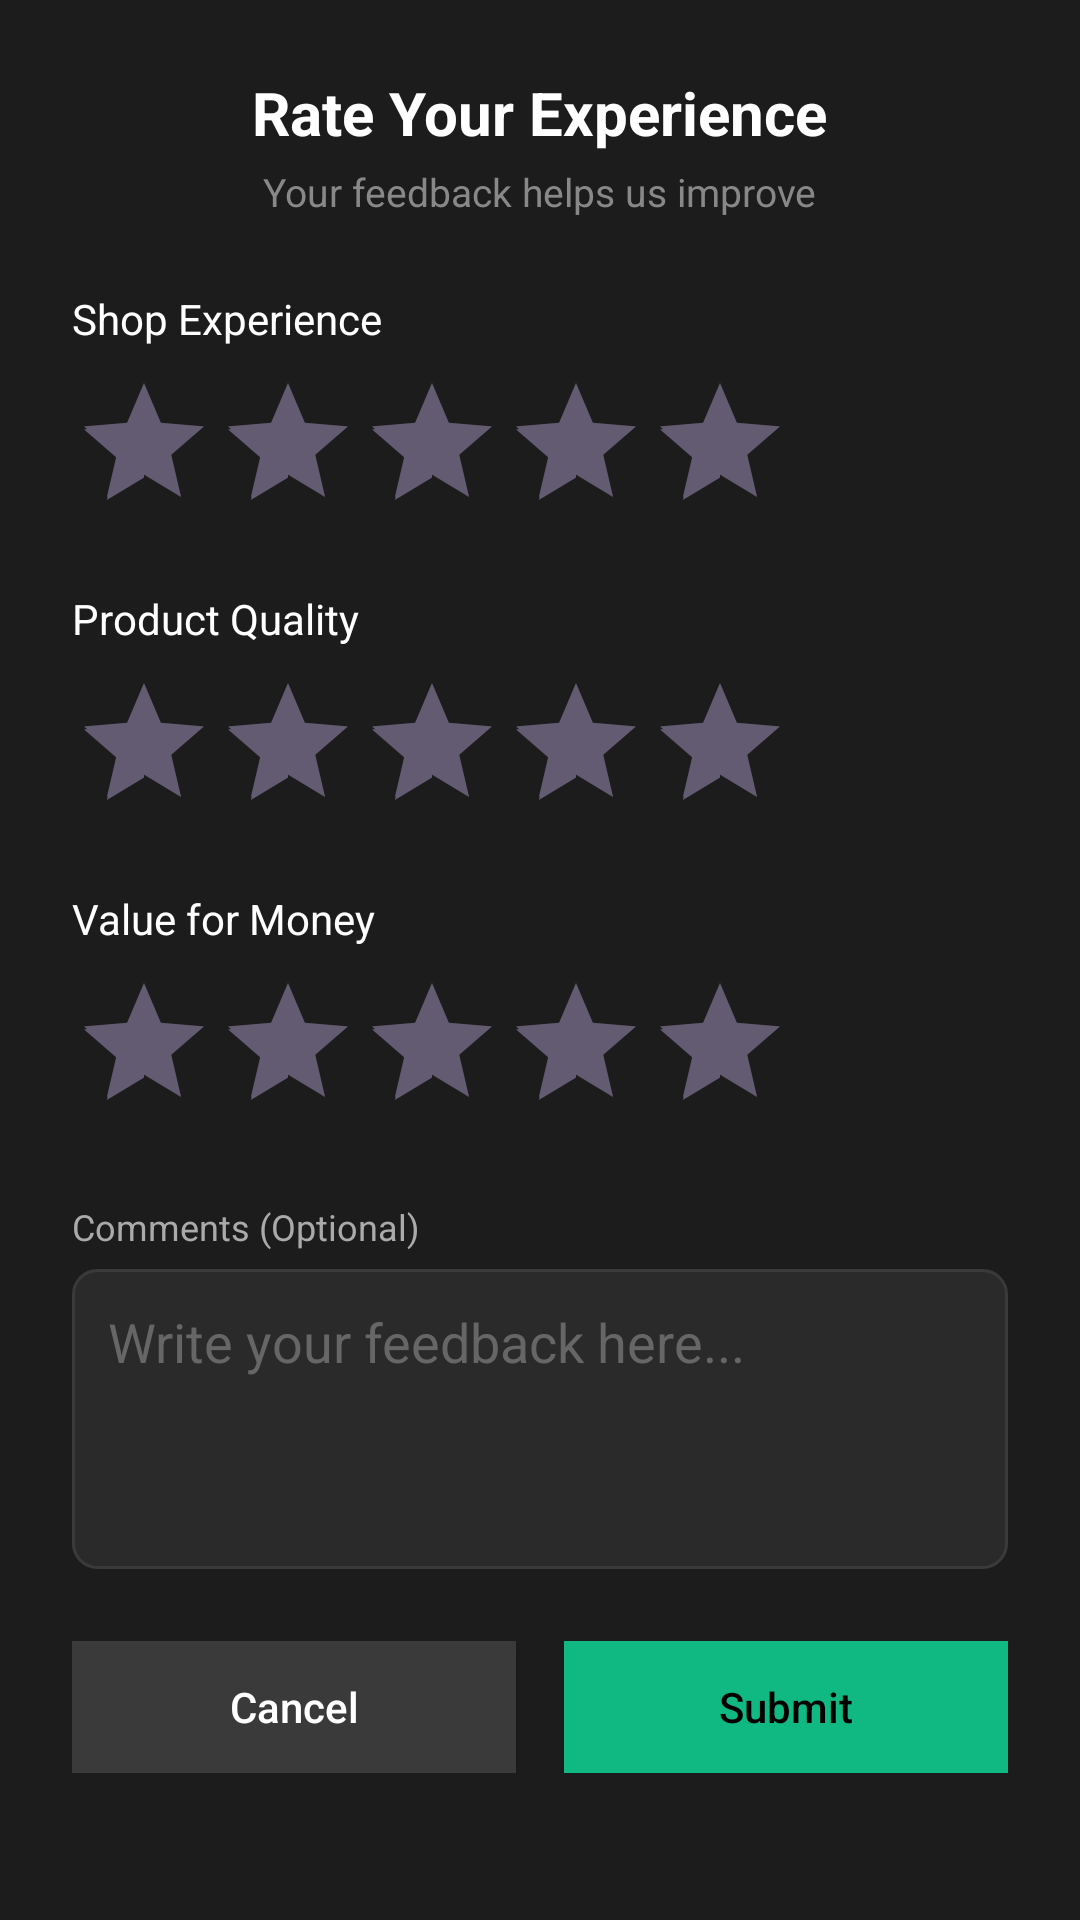

Produce the Android XML layout that renders to this screen, including the resource entries it uses.
<!-- AndroidManifest.xml: application theme Theme.MyApplication -->
<!-- res/layout/dialog_feedback.xml -->
<?xml version="1.0" encoding="utf-8"?>
<LinearLayout xmlns:android="http://schemas.android.com/apk/res/android"
    android:layout_width="match_parent"
    android:layout_height="wrap_content"
    android:orientation="vertical"
    android:padding="24dp"
    android:background="#1C1C1C">

    <TextView
        android:layout_width="wrap_content"
        android:layout_height="wrap_content"
        android:text="Rate Your Experience"
        android:textColor="#FFFFFF"
        android:textSize="20sp"
        android:textStyle="bold"
        android:layout_gravity="center"/>

    <TextView
        android:layout_width="wrap_content"
        android:layout_height="wrap_content"
        android:text="Your feedback helps us improve"
        android:textColor="#888888"
        android:textSize="13sp"
        android:layout_gravity="center"
        android:layout_marginTop="4dp"
        android:layout_marginBottom="24dp"/>

    
    <LinearLayout
        android:layout_width="match_parent"
        android:layout_height="wrap_content"
        android:orientation="vertical"
        android:layout_marginBottom="16dp">

        <TextView
            android:layout_width="wrap_content"
            android:layout_height="wrap_content"
            android:text="Shop Experience"
            android:textColor="#FFFFFF"
            android:textSize="14sp"
            android:layout_marginBottom="8dp"/>

        <RatingBar
            android:id="@+id/rating_shop"
            android:layout_width="wrap_content"
            android:layout_height="wrap_content"
            android:numStars="5"
            android:stepSize="1"
            android:rating="5"
            android:isIndicator="false"
            style="@style/Widget.AppCompat.RatingBar"/>
    </LinearLayout>

    
    <LinearLayout
        android:layout_width="match_parent"
        android:layout_height="wrap_content"
        android:orientation="vertical"
        android:layout_marginBottom="16dp">

        <TextView
            android:layout_width="wrap_content"
            android:layout_height="wrap_content"
            android:text="Product Quality"
            android:textColor="#FFFFFF"
            android:textSize="14sp"
            android:layout_marginBottom="8dp"/>

        <RatingBar
            android:id="@+id/rating_product"
            android:layout_width="wrap_content"
            android:layout_height="wrap_content"
            android:numStars="5"
            android:stepSize="1"
            android:rating="5"
            android:isIndicator="false"
            style="@style/Widget.AppCompat.RatingBar"/>
    </LinearLayout>

    
    <LinearLayout
        android:layout_width="match_parent"
        android:layout_height="wrap_content"
        android:orientation="vertical"
        android:layout_marginBottom="20dp">

        <TextView
            android:layout_width="wrap_content"
            android:layout_height="wrap_content"
            android:text="Value for Money"
            android:textColor="#FFFFFF"
            android:textSize="14sp"
            android:layout_marginBottom="8dp"/>

        <RatingBar
            android:id="@+id/rating_price"
            android:layout_width="wrap_content"
            android:layout_height="wrap_content"
            android:numStars="5"
            android:stepSize="1"
            android:rating="5"
            android:isIndicator="false"
            style="@style/Widget.AppCompat.RatingBar"/>
    </LinearLayout>

    
    <TextView
        android:layout_width="wrap_content"
        android:layout_height="wrap_content"
        android:text="Comments (Optional)"
        android:textColor="#AAAAAA"
        android:textSize="12sp"
        android:layout_marginBottom="6dp"/>

    <EditText
        android:id="@+id/et_comments"
        android:layout_width="match_parent"
        android:layout_height="100dp"
        android:background="@drawable/bg_edit_text"
        android:textColor="#FFFFFF"
        android:textColorHint="#666666"
        android:hint="Write your feedback here..."
        android:padding="12dp"
        android:gravity="top|start"
        android:inputType="textMultiLine"
        android:maxLines="4"/>

    
    <LinearLayout
        android:layout_width="match_parent"
        android:layout_height="wrap_content"
        android:orientation="horizontal"
        android:layout_marginTop="24dp">

        <Button
            android:id="@+id/btn_cancel_feedback"
            android:layout_width="0dp"
            android:layout_height="44dp"
            android:layout_weight="1"
            android:text="Cancel"
            android:textColor="#FFFFFF"
            android:textAllCaps="false"
            android:background="#3A3A3A"
            android:layout_marginEnd="8dp"/>

        <Button
            android:id="@+id/btn_submit_feedback"
            android:layout_width="0dp"
            android:layout_height="44dp"
            android:layout_weight="1"
            android:text="Submit"
            android:textColor="#000000"
            android:textAllCaps="false"
            android:background="#10B981"
            android:layout_marginStart="8dp"/>
    </LinearLayout>

</LinearLayout>
<!-- resources referenced by this layout -->
<resources>
  <!-- drawable bg_edit_text (drawable) -->
  <?xml version="1.0" encoding="utf-8"?>
  <shape xmlns:android="http://schemas.android.com/apk/res/android"
      android:shape="rectangle">
      <solid android:color="#2A2A2A"/>
      <corners android:radius="8dp"/>
      <stroke
          android:width="1dp"
          android:color="#3A3A3A"/>
  </shape>
  <style name="Theme.MyApplication" parent="Base.Theme.MyApplication" />
  <style name="Base.Theme.MyApplication" parent="Theme.Material3.DayNight.NoActionBar">
          
          <item name="colorPrimary">#10B981</item>
          <item name="colorPrimaryContainer">#10B981</item>
          <item name="colorOnPrimary">#FFFFFF</item>
      </style>
</resources>
